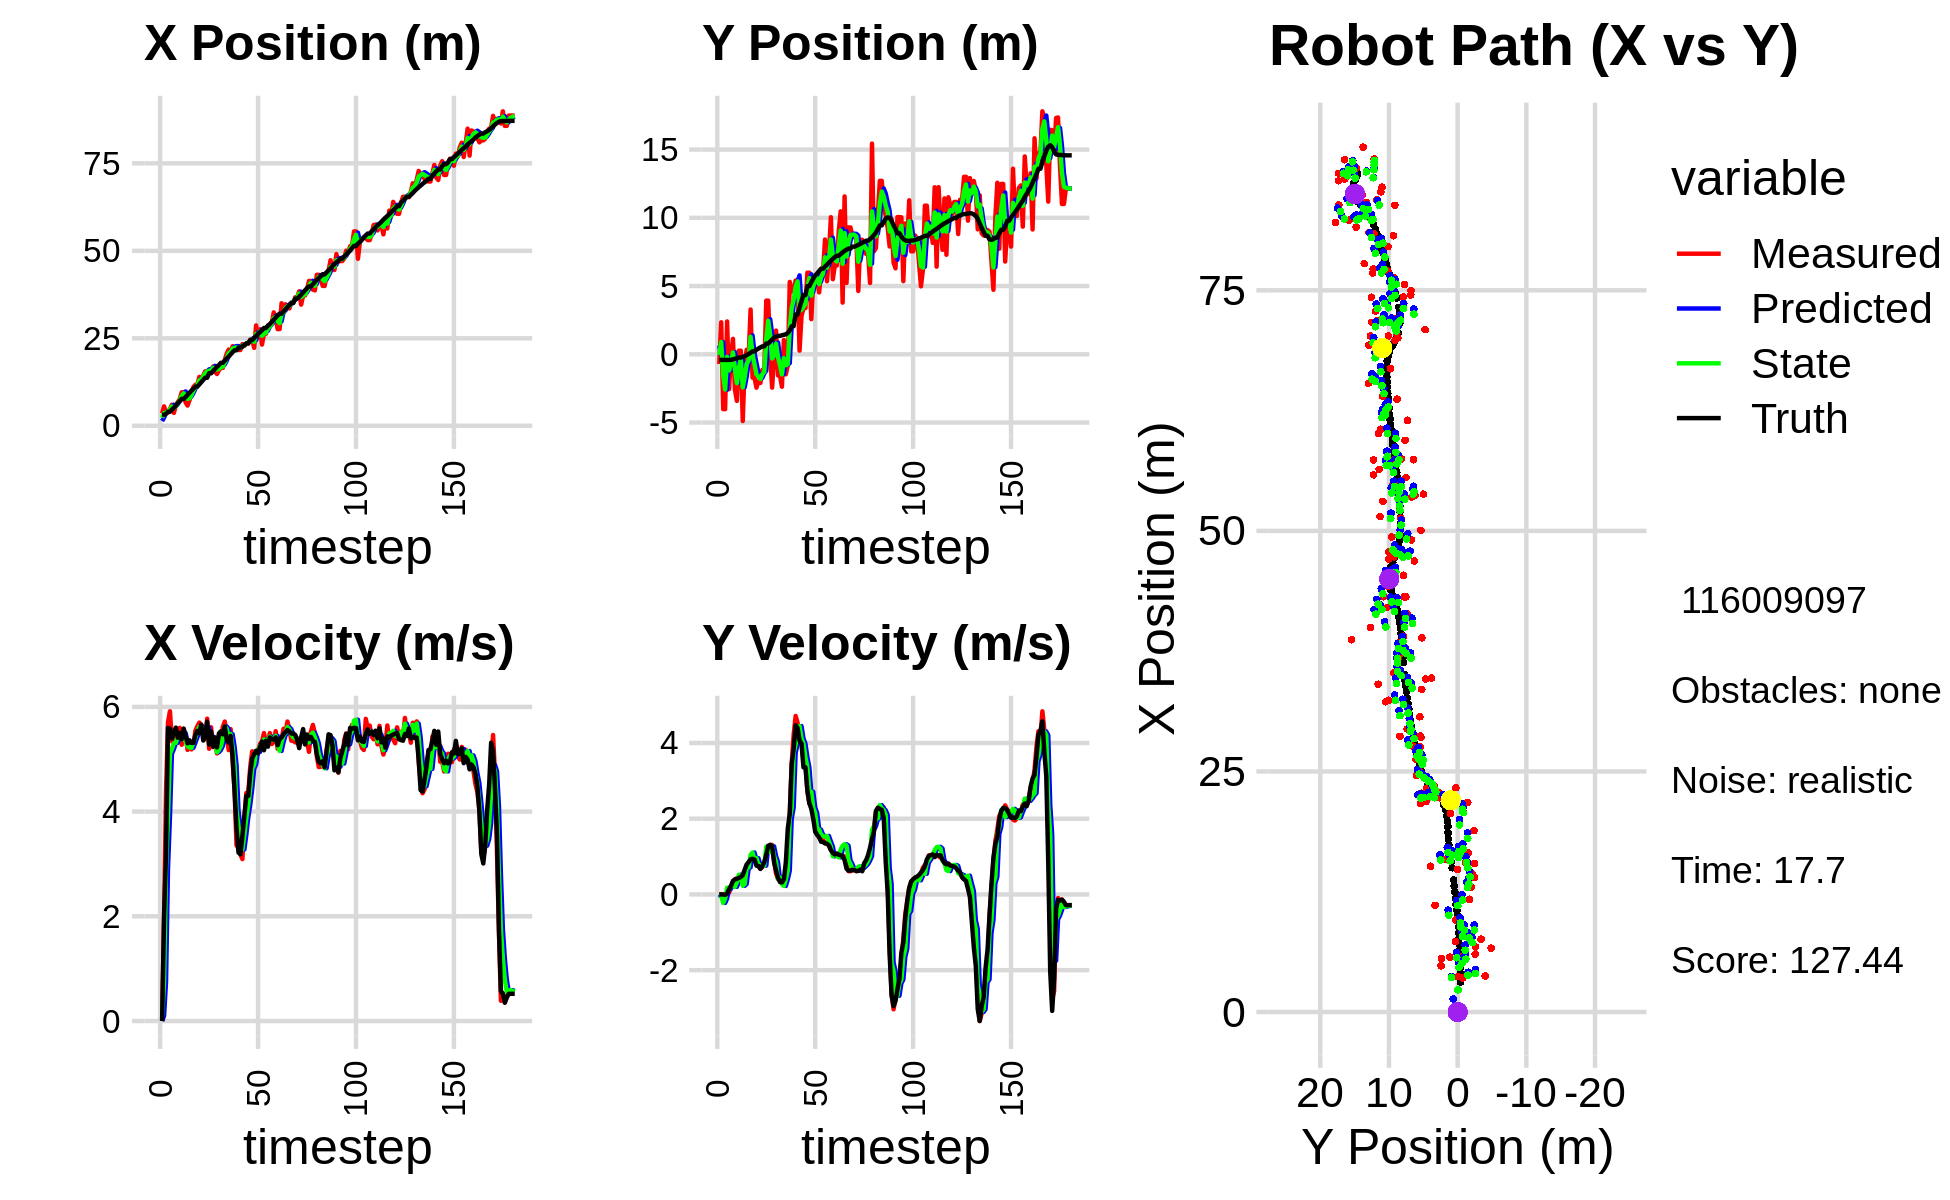

The table this chart was drawn from, first rows:
4.018119454884109487e+00, 1.766297549252244803e+00, 0.000000000000000000e+00, -0.000000000000000000e+00, 0.000000000000000000e+00, 0.000000000000000000e+00, 0.000000000000000000e+00, 0.000000000000000000e+00, 1.352307243824231620e+00, 6.433214772956433736e-01, 0.000000000000000000e+00, 0.000000000000000000e+00, 3.107561350012214785e+00, -4.119890025468845307e-01, 0.000000000000000000e+00, 0.000000000000000000e+00, 0.000000000000000000e+00, 1.111182427848689258e-04
3.537700117210070605e+00, -7.119956903089841305e-01, 0.000000000000000000e+00, -0.000000000000000000e+00, 1.352307243824231620e+00, 6.433214772956433736e-01, 0.000000000000000000e+00, 0.000000000000000000e+00, 2.306986138676108133e+00, -5.131518346159769095e-02, 1.001296332608031109e-01, -5.287360203635495248e-02, 3.107561350012214785e+00, -4.119890025468845307e-01, 0.000000000000000000e+00, 0.000000000000000000e+00, 0.000000000000000000e+00, 5.217465804889798164e-04
5.550498247729527712e+00, 2.345115222505410379e+00, 1.975999821351705599e+00, 7.168005748425342180e-04, 2.316999102002188504e+00, -5.660254366523318620e-02, 1.001296332608031109e-01, -5.287360203635495248e-02, 3.609461758468368586e+00, 8.997644151864571116e-01, 7.539081202056178155e-01, -3.884679909615803423e-02, 3.141435862216579888e+00, -4.119896508535221269e-01, 2.000000000000000000e+00, 0.000000000000000000e+00, 2.000000000000000000e+00, -3.627533442340791225e-04
3.754050523528381422e+00, -4.017637125315930646e+00, 4.392000124026752772e+00, -8.080721907714151150e-04, 3.684852570488930557e+00, 8.958797352768412825e-01, 7.539081202056178155e-01, -3.884679909615803423e-02, 3.840828318331357849e+00, -1.514485849746208368e+00, 2.915163791493324386e+00, -2.240764010991651012e-01, 3.425184488500041091e+00, -4.119867004760096596e-01, 3.200000000000000178e+00, 0.000000000000000000e+00, 3.200000047683715820e+00, 1.839872857090085745e-04
3.754050523528381422e+00, -4.017637125315930646e+00, 5.705999754648989786e+00, -1.049831418960196598e-03, 4.132344697480689888e+00, -1.536893489856124839e+00, 2.915163791493324386e+00, -2.240764010991651012e-01, 4.017292263774047356e+00, -2.576579778001067744e+00, 3.904296829295682336e+00, -1.108342296473649596e-01, 3.989355325688982212e+00, -4.127514810300649817e-01, 5.599999999999999645e+00, -1.000000000000000021e-02, 5.599999904632568359e+00, 1.225479412823915482e-03
4.805345535328650719e+00, 2.405833437868505342e+00, 5.915995447050635292e+00, -7.249934256037517122e-03, 4.407721946703615501e+00, -2.587663200965804045e+00, 3.904296829295682336e+00, -1.108342296473649596e-01, 4.628590315180290737e+00, -1.914012649479750472e-01, 5.103804951092144826e+00, 1.771701483522084009e-01, 3.989355325688982212e+00, -4.127514810300649817e-01, 5.583999999999999631e+00, 2.299999999999999961e-02, 5.584000110626220703e+00, 1.225479412823915482e-03
5.998463154434245048e+00, -2.557750317021568520e+00, 5.340788528983090089e+00, 4.753676896007304198e-02, 5.138970810289505309e+00, -1.736842501127542071e-01, 5.103804951092144826e+00, 1.771701483522084009e-01, 5.496569771739016730e+00, -1.185770213637674209e+00, 5.193507382452211552e+00, 1.545068247160540642e-01, 4.631948709477183179e+00, -4.115811322661688809e-01, 5.394999999999999574e+00, 1.380000000000000115e-01, 5.395999908447265625e+00, -8.900467306375503540e-03
3.680338025385356371e+00, -4.774265046121953932e-02, 5.557316077830606993e+00, 1.727349842792200718e-01, 6.015920509984237441e+00, -1.170319531166068794e+00, 5.193507382452211552e+00, 1.545068247160540642e-01, 5.066547582895939428e+00, -6.408081571863534220e-01, 5.305019145716905804e+00, 2.200950506268750106e-01, 5.151720285486695694e+00, -4.028815184364583080e-01, 5.514000000000000234e+00, 2.260000000000000064e-01, 5.519000053405761719e+00, -3.107244335114955902e-02
5.705595992516173887e+00, 1.130994364091112869e+00, 5.327201721623434416e+00, 3.062963446374751264e-01, 5.597049497467629919e+00, -6.187986521236659154e-01, 5.305019145716905804e+00, 2.200950506268750106e-01, 5.642246645012511941e+00, 1.349981099757203706e-01, 5.313804789769105419e+00, 2.221282030440178135e-01, 5.787077188719703003e+00, -3.756652628732994881e-01, 5.605000000000000426e+00, 3.599999999999999867e-01, 5.617000102996826172e+00, -5.743343383073806763e-02
6.773785323313772366e+00, -2.586521433180007268e+00, 5.467120940978595911e+00, 4.036226412257860052e-01, 6.173627123989422927e+00, 1.572109302801221464e-01, 5.313804789769105419e+00, 2.221282030440178135e-01, 6.422804020787737933e+00, -1.104807078436889967e+00, 5.427864694983069782e+00, 2.019037252386333414e-01, 6.423792123976808099e+00, -3.339329222005258391e-01, 5.410999999999999588e+00, 3.940000000000000169e-01, 5.426000118255615234e+00, -7.369358092546463013e-02
7.576590478452245314e+00, -3.413357914114748315e+00, 5.598778017721887323e+00, 4.265057302442840648e-01, 6.965590490286045267e+00, -1.084616705913026724e+00, 5.427864694983069782e+00, 2.019037252386333414e-01, 7.221807478413207804e+00, -2.112067032054699922e+00, 5.495646535493392548e+00, 3.248708538517856015e-01, 7.050390482158829464e+00, -2.872571360119537953e-01, 5.501999999999999780e+00, 4.119999999999999774e-01, 5.518000125885009766e+00, -7.603151351213455200e-02
9.563753247700988780e+00, 2.631361033807362859e-01, 5.277399001392948819e+00, 4.313763879138405866e-01, 7.771372131962547058e+00, -2.079579946669521284e+00, 5.495646535493392548e+00, 3.248708538517856015e-01, 8.501125492933471861e+00, -9.936077150550401971e-01, 5.445185950769553251e+00, 5.210706569877221472e-01, 7.675401926568083510e+00, -2.382591232116476332e-01, 5.384999999999999787e+00, 4.359999999999999987e-01, 5.401999950408935547e+00, -8.155901730060577393e-02
9.563753247700988780e+00, 2.631361033807362859e-01, 5.581384981809753398e+00, 4.562243052636632545e-01, 9.045644088010426742e+00, -9.415006493562679823e-01, 5.445185950769553251e+00, 5.210706569877221472e-01, 9.262991621038139556e+00, -4.075302796406417016e-01, 5.500412200952498942e+00, 4.719215938754331985e-01, 7.675401926568083510e+00, -2.382591232116476332e-01, 5.583999999999999631e+00, 4.620000000000000218e-01, 5.603000164031982422e+00, -8.155901730060577393e-02
6.641032695880934256e+00, -4.888799623794626292e+00, 5.444026732984752925e+00, 4.667669547869640612e-01, 9.813032841133390249e+00, -3.603381202530983596e-01, 5.500412200952498942e+00, 4.719215938754331985e-01, 8.513334246741985467e+00, -2.428256896849713353e+00, 5.337221531129641150e+00, 2.273996689835966478e-01, 8.206323862138674485e+00, -1.942076240609477977e-01, 5.437000000000000277e+00, 5.110000000000000098e-01, 5.460999965667724609e+00, -8.553010970354080200e-02
5.769012451581906120e+00, -7.036950153978879241e-01, 5.178913676845472658e+00, 5.682900010332450069e-01, 9.047056399854948694e+00, -2.405516929951353688e+00, 5.337221531129641150e+00, 2.273996689835966478e-01, 7.691294316963304567e+00, -1.654972860450101502e+00, 5.249800440293071802e+00, 2.771019065873500664e-01, 8.833458185436903420e+00, -1.356568491883027028e-01, 5.304999999999999716e+00, 6.570000000000000284e-01, 5.346000194549560547e+00, -1.092942357063293457e-01
7.329229355051538164e+00, 3.314502675175279300e-01, 5.268338804023324329e+00, 7.102549428132418630e-01, 8.216274360992612102e+00, -1.627262669791366578e+00, 5.249800440293071802e+00, 2.771019065873500664e-01, 7.853495111846394039e+00, -7.180030732933592175e-01, 5.224075229896647521e+00, 6.885743263976933370e-01, 9.443718195389740444e+00, -6.163491447853643862e-02, 5.362000000000000099e+00, 7.930000000000000382e-01, 5.420000076293945312e+00, -1.340077519416809082e-01
9.452988803304098298e+00, -1.912045939561438923e-01, 5.188270827318723910e+00, 8.347886110672255722e-01, 8.375902634836059235e+00, -6.491456406535899282e-01, 5.224075229896647521e+00, 6.885743263976933370e-01, 8.818858884921180419e+00, -4.448446001400795380e-01, 5.219921447512497537e+00, 7.151021030484272512e-01, 1.005858445191409700e+01, 2.802203471840996815e-02, 5.312999999999999723e+00, 8.549999999999999822e-01, 5.381000041961669922e+00, -1.595318913459777832e-01
1.108653980500262115e+01, 3.277851386660703970e+00, 5.267146363336171255e+00, 9.148154280063759414e-01, 9.340851029672430528e+00, -3.733343898352368129e-01, 5.219921447512497537e+00, 7.151021030484272512e-01, 1.005624086972587783e+01, 1.280800684276476753e+00, 5.317273380888355661e+00, 1.048239684465025690e+00, 1.056652855926481926e+01, 1.130845978218590481e-01, 5.312000000000000277e+00, 9.290000000000000480e-01, 5.392000198364257812e+00, -1.719678193330764771e-01
1.171401655698385547e+01, -1.713955001444095627e+00, 5.545639102905145279e+00, 9.593062560257873406e-01, 1.058796820781471304e+01, 1.385624652722979411e+00, 5.317273380888355661e+00, 1.048239684465025690e+00, 1.105903296249060297e+01, -1.507869156792085441e-02, 5.416197203826922824e+00, 1.107407469380592868e+00, 1.118506646149280570e+01, 2.209511243305715134e-01, 5.463000000000000078e+00, 9.419999999999999485e-01, 5.543000221252441406e+00, -1.712888032197952271e-01
1.171401655698385547e+01, -1.713955001444095627e+00, 5.631366301309855160e+00, 9.741356807711011312e-01, 1.160065268287329587e+01, 9.566205537013844351e-02, 5.416197203826922824e+00, 1.107407469380592868e+00, 1.165082770966475501e+01, -7.206557525214292159e-01, 5.541813131817424853e+00, 9.183690211297882433e-01, 1.118506646149280570e+01, 2.209511243305715134e-01, 5.541999999999999815e+00, 9.190000000000000391e-01, 5.618000030517578125e+00, -1.712888032197952271e-01
1.397423958808364119e+01, -2.444358900642820132e+00, 5.700434365562819572e+00, 8.867974177376106715e-01, 1.220500902284649669e+01, -6.288188504084504249e-01, 5.541813131817424853e+00, 9.183690211297882433e-01, 1.293917198352977138e+01, -1.453871103181876734e+00, 5.621098166641012028e+00, 9.577416712359814177e-01, 1.181898331646586797e+01, 3.280343256097327242e-01, 5.500000000000000000e+00, 7.600000000000000089e-01, 5.552999973297119141e+00, -1.543295979499816895e-01
1.300170552725902695e+01, -1.974825517697185173e+00, 5.656160466667106590e+00, 7.600626618488920405e-01, 1.350128180019387258e+01, -1.358096936058278636e+00, 5.621098166641012028e+00, 9.577416712359814177e-01, 1.329740471333374785e+01, -1.637466117081313843e+00, 5.620863529902012878e+00, 7.834856016518323418e-01, 1.245179581656802981e+01, 4.192453460465718207e-01, 5.660999999999999588e+00, 7.510000000000000009e-01, 5.710000038146972656e+00, -1.335776597261428833e-01
1.433852636851269757e+01, -2.099136904969610473e+00, 5.441996158221045654e+00, 6.854956444503579327e-01, 1.385949106632394923e+01, -1.559117556916130631e+00, 5.620863529902012878e+00, 7.834856016518323418e-01, 1.405160280220466085e+01, -1.808244791599804113e+00, 5.555732131198067414e+00, 7.726015645307047208e-01, 1.309713768983121973e+01, 5.032819943056107137e-01, 5.357999999999999652e+00, 6.740000000000000435e-01, 5.400000095367431641e+00, -1.253040581941604614e-01
1.555291330809445149e+01, -1.142758444461222878e+00, 5.383795699858541894e+00, 7.220592792737209331e-01, 1.460717601532446785e+01, -1.730984635146733730e+00, 5.555732131198067414e+00, 7.726015645307047208e-01, 1.499129643090387276e+01, -1.468670501811840001e+00, 5.497079515453150655e+00, 7.659634445647246492e-01, 1.371601700776787425e+01, 5.824375587124823728e-01, 5.453000000000000291e+00, 7.500000000000000000e-01, 5.504000186920166016e+00, -1.333215683698654175e-01
1.555291330809445149e+01, -1.142758444461222878e+00, 5.774299332167919907e+00, 7.744325094292575651e-01, 1.554100438244918791e+01, -1.392074157355367436e+00, 5.497079515453150655e+00, 7.659634445647246492e-01, 1.555423486454292892e+01, -1.277621692783536655e+00, 5.606426982314584251e+00, 7.616828079744172308e-01, 1.371601700776787425e+01, 5.824375587124823728e-01, 5.717999999999999972e+00, 8.579999999999999849e-01, 5.782000064849853516e+00, -1.333215683698654175e-01
1.514901393679408415e+01, 3.932978316198957547e+00, 5.200623841927538571e+00, 1.091837457327487604e+00, 1.611487756277438876e+01, -1.201453411986094899e+00, 5.606426982314584251e+00, 7.616828079744172308e-01, 1.571236613928498471e+01, 1.086457982058073757e+00, 5.342640352849719498e+00, 1.261696586148265631e+00, 1.499727654478480687e+01, 7.926532466165531199e-01, 5.283000000000000362e+00, 1.046000000000000041e+00, 5.386000156402587891e+00, -2.069381326436996460e-01
1.514901393679408415e+01, 3.932978316198957547e+00, 5.610683990675314092e+00, 1.177926942698566126e+00, 1.624663017456995817e+01, 1.212627640672900409e+00, 5.342640352849719498e+00, 1.261696586148265631e+00, 1.580219688502517172e+01, 2.457694800103908506e+00, 5.436623186316262846e+00, 1.170600749444223210e+00, 1.499727654478480687e+01, 7.926532466165531199e-01, 5.532000000000000028e+00, 1.284999999999999920e+00, 5.679999828338623047e+00, -2.069381326436996460e-01
1.692624473610181823e+01, -8.633942955372063410e-02, 5.232801307418969650e+00, 1.288064757392813453e+00, 1.634585920365679712e+01, 2.574754875048330671e+00, 5.436623186316262846e+00, 1.170600749444223210e+00, 1.657986449306480026e+01, 1.390276093076586283e+00, 5.346135613862534441e+00, 1.120409295095701641e+00, 1.562906479854926900e+01, 9.340422587533169230e-01, 5.240000000000000213e+00, 1.312000000000000055e+00, 5.401000022888183594e+00, -2.413537949323654175e-01
1.544387745907712528e+01, -2.441890553996732383e+00, 5.405961002774026802e+00, 1.308215344447457573e+00, 1.711447805445105530e+01, 1.502317022586156403e+00, 5.346135613862534441e+00, 1.120409295095701641e+00, 1.642764531356059621e+01, -3.031291987280213540e-01, 5.350897905653202891e+00, 1.269239775129361592e+00, 1.623365426093213415e+01, 1.085020943737930565e+00, 5.416999999999999815e+00, 1.272000000000000020e+00, 5.564000129699707031e+00, -2.374304383993148804e-01
1.479578423557328648e+01, 6.372614852947577554e-03, 5.111244997309528415e+00, 9.064521052220976260e-01, 1.696273510412591534e+01, -1.762052212150851949e-01, 5.350897905653202891e+00, 1.269239775129361592e+00, 1.607133330385965664e+01, -9.018542374598488565e-02, 5.134262640018045332e+00, 1.015444765325696608e+00, 1.684764885895124209e+01, 1.219597382797533047e+00, 5.227000000000000313e+00, 8.459999999999999742e-01, 5.295000076293945312e+00, -1.755197644233703613e-01
1.585375058678669724e+01, 1.737227215641086842e+00, 5.260994051279348049e+00, 5.532098957975577491e-01, 1.658475956786146099e+01, 1.135905278658477791e-02, 5.134262640018045332e+00, 1.015444765325696608e+00, 1.628722911358339331e+01, 7.785974194923505065e-01, 5.176336426294350090e+00, 8.549117761575002472e-01, 1.735744500186717687e+01, 1.293647452203736004e+00, 5.491999999999999993e+00, 6.330000000000000071e-01, 5.527999877929687500e+00, -1.047680974006652832e-01
1.652967143091512980e+01, -1.549337581746274228e+00, 5.333490274594359093e+00, 4.070408406408382862e-01, 1.680486275621282743e+01, 8.640885971081004868e-01, 5.176336426294350090e+00, 8.549117761575002472e-01, 1.669499124290452130e+01, -1.973579367788524941e-01, 5.252487774712977675e+00, 4.068881329633979860e-01, 1.799136757837155542e+01, 1.350992961629845501e+00, 5.533999999999999808e+00, 4.410000000000000031e-01, 5.552000045776367188e+00, -7.617025822401046753e-02
1.652967143091512980e+01, -1.549337581746274228e+00, 5.622649366535690696e+00, 4.291088587308671265e-01, 1.722024002037581880e+01, -1.566691234825126899e-01, 5.252487774712977675e+00, 4.068881329633979860e-01, 1.694660722638582229e+01, -7.992756892857812989e-01, 5.392637074750475712e+00, 4.485305149167730376e-01, 1.799136757837155542e+01, 1.350992961629845501e+00, 5.475999999999999979e+00, 3.280000000000000138e-01, 5.486000061035156250e+00, -7.617025822401046753e-02
1.885099565983973946e+01, -2.375772551240253883e+00, 5.719962072326897129e+00, 3.216767634645439355e-01, 1.748587093386086977e+01, -7.544226377941040118e-01, 5.392637074750475712e+00, 4.485305149167730376e-01, 1.805067290023281501e+01, -1.469255401345252787e+00, 5.625279046224568980e+00, 2.736591432079767960e-01, 1.862258362776434595e+01, 1.394173784966247664e+00, 5.626000000000000334e+00, 3.170000000000000040e-01, 5.635000228881835938e+00, -5.617839470505714417e-02
2.064308881784124239e+01, 1.050366087692304218e+00, 5.458806731856370220e+00, 3.337492503870011507e-01, 1.861320080485527129e+01, -1.441889487024455185e+00, 5.625279046224568980e+00, 2.736591432079767960e-01, 1.944485230676009024e+01, -2.823222877285003207e-01, 5.583090141707317322e+00, 2.239300683143156945e-01, 1.926662278213211366e+01, 1.428378982774575423e+00, 5.371000000000000441e+00, 4.020000000000000240e-01, 5.386000156402587891e+00, -6.106358766555786133e-02
2.177671015309402236e+01, -1.470293835353098544e+00, 5.174258293782139972e+00, 5.461326063787588225e-01, 2.000316132093082189e+01, -2.599292808970687374e-01, 5.583090141707317322e+00, 2.239300683143156945e-01, 2.072201402667809944e+01, -8.045748448987444235e-01, 5.426095331839131397e+00, 3.961168612302820025e-01, 1.978011727385884910e+01, 1.467463655961716018e+00, 5.317999999999999616e+00, 8.539999999999999813e-01, 5.386000156402587891e+00, -1.051586493849754333e-01
2.077519452596486005e+01, -8.156464857974156102e-01, 5.575310156725511668e+00, 1.326754326986164134e+00, 2.126462355986201302e+01, -7.649631587757161899e-01, 5.426095331839131397e+00, 3.961168612302820025e-01, 2.106732703465100087e+01, -7.129656934316079830e-01, 5.480230692787166014e+00, 6.297914321032813678e-01, 2.039718461089104551e+01, 1.562312528104092380e+00, 5.445999999999999730e+00, 1.741000000000000103e+00, 5.717999935150146484e+00, -2.336242794990539551e-01
2.273579573642631502e+01, 5.303200407262949057e+00, 4.965145067158902137e+00, 2.097482544094791290e+00, 2.161535010392971756e+01, -6.499865502212798241e-01, 5.480230692787166014e+00, 6.297914321032813678e-01, 2.206484584722449327e+01, 1.931212560393413380e+00, 5.240288275556814312e+00, 2.001185025158070285e+00, 2.101645302764277901e+01, 1.751600428719662039e+00, 5.043999999999999595e+00, 2.129999999999999893e+00, 5.474999904632568359e+00, -3.997014462947845459e-01
2.187491849126704935e+01, 4.598195715405216433e+00, 4.400941378270760929e+00, 3.456433590049572402e+00, 2.258887467478017541e+01, 2.131331062909220364e+00, 5.240288275556814312e+00, 2.001185025158070285e+00, 2.226997970750722189e+01, 3.403569640529793716e+00, 4.891473773201889585e+00, 2.299599925700694936e+00, 2.157043480924570034e+01, 2.059176369515071325e+00, 4.392999999999999794e+00, 3.450000000000000178e+00, 5.585999965667724609e+00, -6.657656431198120117e-01
2.187491849126704935e+01, 4.598195715405216433e+00, 3.357479482804396564e+00, 4.217844271843616433e+00, 2.275912708482741209e+01, 3.633529633099863432e+00, 4.891473773201889585e+00, 2.299599925700694936e+00, 2.236919215602570432e+01, 3.988245085391699529e+00, 4.018213695756628567e+00, 3.743772757857545486e+00, 2.157043480924570034e+01, 2.059176369515071325e+00, 3.690999999999999837e+00, 3.853000000000000203e+00, 5.335000038146972656e+00, -8.984882235527038574e-01
2.165943074256606238e+01, 5.407526417349505010e+00, 3.307196431557997585e+00, 4.713492821356431328e+00, 2.277101352560136860e+01, 4.362622361177454167e+00, 4.018213695756628567e+00, 3.743772757857545486e+00, 2.229211654314309499e+01, 4.936869471757317385e+00, 3.715301818682621882e+00, 3.957914590949860312e+00, 2.232775521330573198e+01, 2.914269371597124181e+00, 3.217999999999999972e+00, 4.469999999999999751e+00, 5.507999897003173828e+00, -9.589675068855285645e-01
2.165943074256606238e+01, 5.407526417349505010e+00, 3.181984792012175767e+00, 4.535038297603977142e+00, 2.266364672501135757e+01, 5.332660930852303416e+00, 3.715301818682621882e+00, 3.957914590949860312e+00, 2.224267684696480174e+01, 5.342300898069919590e+00, 3.385993476091607057e+00, 4.381542196718108073e+00, 2.232775521330573198e+01, 2.914269371597124181e+00, 3.185000000000000053e+00, 4.394000000000000128e+00, 5.426000118255615234e+00, -9.589675068855285645e-01
2.330581444529918400e+01, 2.699112131336158793e-01, 3.093042749998306196e+00, 4.063807852358849004e+00, 2.258127619457396307e+01, 5.780455117741730042e+00, 3.385993476091607057e+00, 4.381542196718108073e+00, 2.287125486617070180e+01, 3.180897865024797433e+00, 3.276226893727657519e+00, 4.447122757354308398e+00, 2.269045662898503579e+01, 3.422669335306570026e+00, 3.539000000000000146e+00, 4.067000000000000171e+00, 5.390999794006347656e+00, -9.202167391777038574e-01
2.280565401935778880e+01, 2.794317766232999212e+00, 3.823598404317058108e+00, 4.057181055340069342e+00, 2.319887755554346853e+01, 3.625610140760228362e+00, 3.276226893727657519e+00, 4.447122757354308398e+00, 2.304785916149802105e+01, 3.276417206813155847e+00, 3.560110696018816689e+00, 4.120698550820988793e+00, 2.308724236474416358e+01, 3.902213259864153017e+00, 3.922000000000000153e+00, 3.984999999999999876e+00, 5.591000080108642578e+00, -8.150290250778198242e-01
2.348304996696470681e+01, 3.385132296877854330e+00, 4.357140402397603474e+00, 3.533755652535427672e+00, 2.340387023109990139e+01, 3.688487061895254548e+00, 3.560110696018816689e+00, 4.120698550820988793e+00, 2.345974335218733842e+01, 3.489299968021241760e+00, 3.886287345892186273e+00, 3.982807690113961741e+00, 2.354943680812532136e+01, 4.340267821571388573e+00, 4.301000000000000156e+00, 3.357000000000000206e+00, 5.455999851226806641e+00, -6.814282536506652832e-01
2.348304996696470681e+01, 3.385132296877854330e+00, 4.357140402397603474e+00, 3.533755652535427672e+00, 2.384837208677655696e+01, 3.887580737032637845e+00, 3.886287345892186273e+00, 3.982807690113961741e+00, 2.370740680963708868e+01, 3.687313645423265118e+00, 4.129122796835633658e+00, 3.630127731441645356e+00, 2.354943680812532136e+01, 4.340267821571388573e+00, 4.301000000000000156e+00, 3.357000000000000206e+00, 5.455999851226806641e+00, -6.814282536506652832e-01
2.459543327279452285e+01, 5.981596811546793013e+00, 4.855893898359539662e+00, 2.730629332765961426e+00, 2.412031908932065249e+01, 4.050326418567429698e+00, 4.129122796835633658e+00, 3.630127731441645356e+00, 2.433722145400965786e+01, 4.861746658599908066e+00, 4.432610222567664238e+00, 3.355905508440477636e+00, 2.450686287935126728e+01, 4.995167895547490744e+00, 4.733999999999999986e+00, 2.749000000000000110e+00, 5.473999977111816406e+00, -5.122625827789306641e-01
2.459543327279452285e+01, 5.981596811546793013e+00, 5.151240506174660894e+00, 2.404983492032493952e+00, 2.478048247626642464e+01, 5.197337209443955608e+00, 4.432610222567664238e+00, 3.355905508440477636e+00, 2.471794613459446666e+01, 5.589124987660713195e+00, 4.816628830714845932e+00, 2.703881890049403935e+00, 2.450686287935126728e+01, 4.995167895547490744e+00, 5.014999999999999680e+00, 2.407999999999999918e+00, 5.563000202178955078e+00, -4.367979168891906738e-01
2.226894259489892747e+01, 2.575739546424038906e+00, 5.120432807614610837e+00, 2.390600159245833911e+00, 2.519960901766595285e+01, 5.859513176665653411e+00, 4.816628830714845932e+00, 2.703881890049403935e+00, 2.400099233175166091e+01, 4.290414856457027248e+00, 4.901414828554726988e+00, 2.712824509419555774e+00, 2.507108521505190524e+01, 5.287833376341638747e+00, 5.097999999999999865e+00, 2.261000000000000121e+00, 5.577000141143798828e+00, -4.367979168891906738e-01
2.867868447313891167e+01, 5.472346506335430405e+00, 5.086708191211170238e+00, 2.070619450498409009e+00, 2.449113381460713512e+01, 4.561697307398983270e+00, 4.901414828554726988e+00, 2.712824509419555774e+00, 2.620969449548082864e+01, 4.995187179253583132e+00, 5.157755794606895705e+00, 2.291985004260332914e+00, 2.565758538296112334e+01, 5.545621080658717617e+00, 5.161999999999999922e+00, 2.000999999999999890e+00, 5.535999774932861328e+00, -3.865817785263061523e-01
2.511728477521617009e+01, 5.657797215835691063e+00, 5.167530967419117438e+00, 1.769199404803021070e+00, 2.672547007494151927e+01, 5.224385679679616423e+00, 5.157755794606895705e+00, 2.291985004260332914e+00, 2.606320309014235193e+01, 5.371248853224678044e+00, 5.139762758674404353e+00, 2.150935081265378024e+00, 2.624880051599657094e+01, 5.771025344347428643e+00, 5.113000000000000433e+00, 1.653999999999999915e+00, 5.374000072479248047e+00, -3.298599720001220703e-01
2.755524367108650097e+01, 5.474672837595178088e+00, 5.292873708859432647e+00, 1.591608103109860783e+00, 2.657717936600979414e+01, 5.586342361351215757e+00, 5.139762758674404353e+00, 2.150935081265378024e+00, 2.698062854333258542e+01, 5.567434753718686125e+00, 5.259085453295880619e+00, 1.737720640586257748e+00, 2.673933625258834113e+01, 5.929903670297685281e+00, 5.232000000000000206e+00, 1.572000000000000064e+00, 5.462999820709228516e+00, -2.921059727668762207e-01
2.320396637917968974e+01, 4.536375447341536749e+00, 5.331425167273438070e+00, 1.505823782218536966e+00, 2.750653708866217428e+01, 5.741206817777311677e+00, 5.259085453295880619e+00, 1.737720640586257748e+00, 2.573608733529280812e+01, 5.151001440751132421e+00, 5.229373023480479610e+00, 1.712167907142293277e+00, 2.734480786347607761e+01, 6.106247587991014747e+00, 5.336999999999999744e+00, 1.508999999999999897e+00, 5.546000003814697266e+00, -2.752726674079895020e-01
2.627549207210611470e+01, 6.057576893695208575e+00, 5.500170970688667005e+00, 1.480721588644034803e+00, 2.625902463764085581e+01, 5.322218231465361882e+00, 5.229373023480479610e+00, 1.712167907142293277e+00, 2.627081171907986956e+01, 5.658047646736826586e+00, 5.376722048880712812e+00, 1.581429104312013001e+00, 2.794780182900089116e+01, 6.273926897825012894e+00, 5.171999999999999709e+00, 1.391999999999999904e+00, 5.355999946594238281e+00, -2.629788517951965332e-01
2.627549207210611470e+01, 6.057576893695208575e+00, 5.327325106733016291e+00, 1.434189107448288203e+00, 2.680848392396794111e+01, 5.816190557168027908e+00, 5.376722048880712812e+00, 1.581429104312013001e+00, 2.658748754074935761e+01, 5.912884962447446213e+00, 5.348938717056645586e+00, 1.538581890171941247e+00, 2.794780182900089116e+01, 6.273926897825012894e+00, 5.352000000000000313e+00, 1.383999999999999897e+00, 5.527999877929687500e+00, -2.629788517951965332e-01
2.865177214932338856e+01, 8.409616156610640658e+00, 5.302258285310566421e+00, 1.356387340946253683e+00, 2.712238141245502376e+01, 6.066743151464640604e+00, 5.348938717056645586e+00, 1.538581890171941247e+00, 2.774797143137232425e+01, 7.105437583308010119e+00, 5.380051062714257704e+00, 1.526637420232539011e+00, 2.855563092284589644e+01, 6.432703180828121425e+00, 5.240000000000000213e+00, 1.346999999999999975e+00, 5.410999774932861328e+00, -2.504423260688781738e-01
2.856188714537546502e+01, 5.351831957295706488e+00, 5.499709411759213573e+00, 1.399579776592909663e+00, 2.828597653764375153e+01, 7.258101325331264064e+00, 5.380051062714257704e+00, 1.526637420232539011e+00, 2.840308335351501512e+01, 6.348693774967860470e+00, 5.433306105537422326e+00, 1.545787949146461004e+00, 2.906146454822160052e+01, 6.562477751083714672e+00, 5.416999999999999815e+00, 1.338000000000000078e+00, 5.579999923706054688e+00, -2.491930127143859863e-01
2.941502815495144318e+01, 7.332275792190129593e+00, 5.289705696447949634e+00, 1.286913793292430164e+00, 2.894641396406875700e+01, 6.503272569882506460e+00, 5.433306105537422326e+00, 1.545787949146461004e+00, 2.913568218304242308e+01, 6.882334158191129703e+00, 5.372896435212128452e+00, 1.399861444655623011e+00, 2.968042779009674703e+01, 6.717108889554501694e+00, 5.386000000000000121e+00, 1.296000000000000041e+00, 5.539999961853027344e+00, -2.386501282453536987e-01
3.240283679973843789e+01, 1.004383890224827702e+01, 5.329499357489894784e+00, 1.177371053361740083e+00, 2.967297182656363574e+01, 7.022320302656692270e+00, 5.372896435212128452e+00, 1.399861444655623011e+00, 3.079625361782566273e+01, 8.415743560819247904e+00, 5.393687054293118344e+00, 1.264580053104858770e+00, 3.029932522805528805e+01, 6.862542791619299365e+00, 5.376999999999999780e+00, 1.169999999999999929e+00, 5.502999782562255859e+00, -2.174237370491027832e-01
3.068623834879857171e+01, 5.502636476837269974e+00, 5.536570197794313586e+00, 1.126450852255804547e+00, 3.133562232325497376e+01, 8.542201566129733692e+00, 5.393687054293118344e+00, 1.264580053104858770e+00, 3.107229271300967710e+01, 7.218022225684289417e+00, 5.447040241122764748e+00, 1.006930333279000500e+00, 3.091850018550853818e+01, 6.994319124433742374e+00, 5.418000000000000149e+00, 1.096000000000000085e+00, 5.527999877929687500e+00, -2.007168382406234741e-01
2.762349796315331929e+01, 6.497637494714661344e+00, 5.198280228072463593e+00, 1.043593386258982125e+00, 3.161699673712195491e+01, 7.318715259012189556e+00, 5.447040241122764748e+00, 1.006930333279000500e+00, 2.996483487461704698e+01, 6.937114542291059394e+00, 5.287005130351448479e+00, 1.037825562551537795e+00, 3.153199410460389274e+01, 7.117922468982117223e+00, 5.269000000000000128e+00, 1.056000000000000050e+00, 5.374000072479248047e+00, -1.981237530708312988e-01
... 121 more rows
